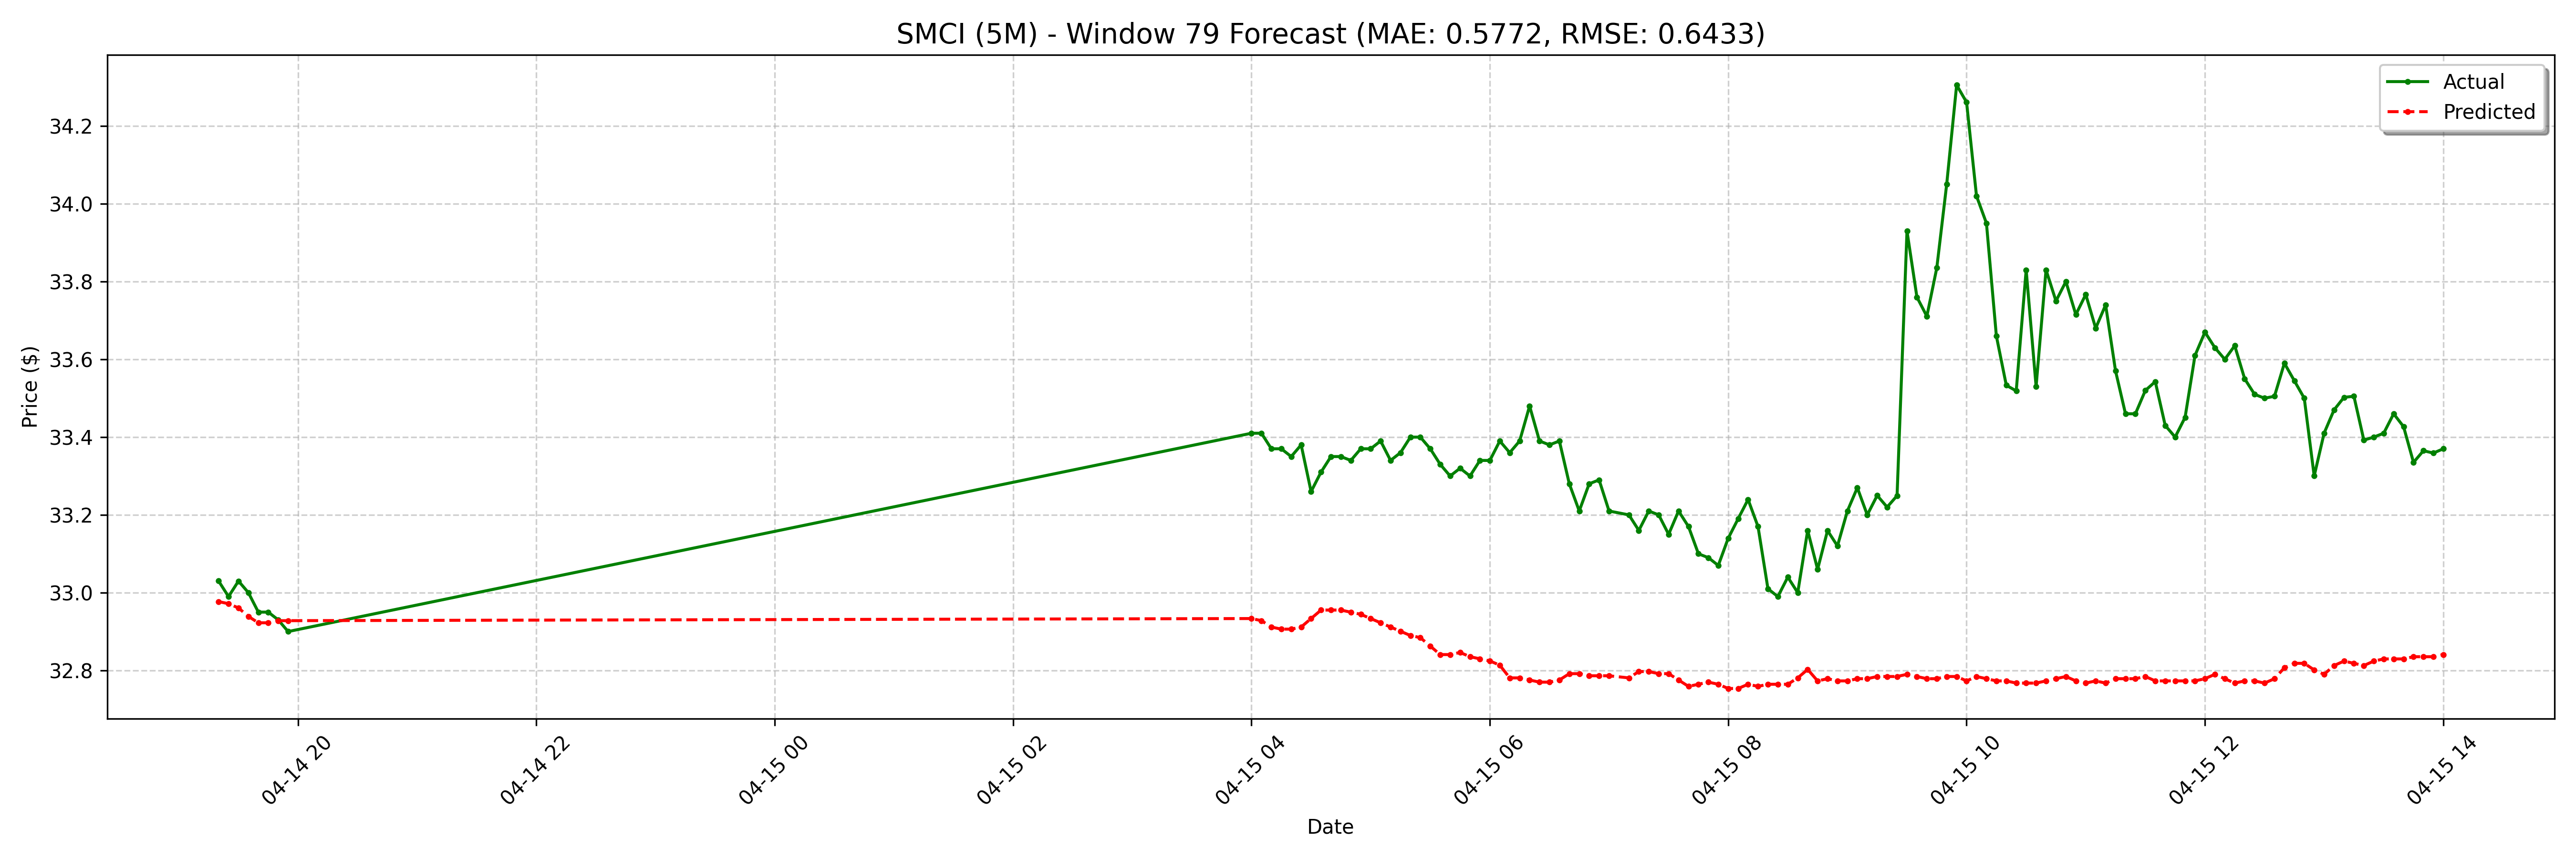

The table this chart was drawn from, first rows:
date, actual, forecast
2025-04-14 19:20:00-04:00, 33.03, 32.98
2025-04-14 19:25:00-04:00, 32.99, 32.97
2025-04-14 19:30:00-04:00, 33.03, 32.96
2025-04-14 19:35:00-04:00, 33.0, 32.94
2025-04-14 19:40:00-04:00, 32.95, 32.92
2025-04-14 19:45:00-04:00, 32.95, 32.92
2025-04-14 19:50:00-04:00, 32.93, 32.93
2025-04-14 19:55:00-04:00, 32.9, 32.93
2025-04-15 04:00:00-04:00, 33.41, 32.93
2025-04-15 04:05:00-04:00, 33.41, 32.93
2025-04-15 04:10:00-04:00, 33.37, 32.91
2025-04-15 04:15:00-04:00, 33.37, 32.91
2025-04-15 04:20:00-04:00, 33.35, 32.91
2025-04-15 04:25:00-04:00, 33.38, 32.91
2025-04-15 04:30:00-04:00, 33.26, 32.93
2025-04-15 04:35:00-04:00, 33.31, 32.96
2025-04-15 04:40:00-04:00, 33.35, 32.96
2025-04-15 04:45:00-04:00, 33.35, 32.96
2025-04-15 04:50:00-04:00, 33.34, 32.95
2025-04-15 04:55:00-04:00, 33.37, 32.94
2025-04-15 05:00:00-04:00, 33.37, 32.93
2025-04-15 05:05:00-04:00, 33.39, 32.92
2025-04-15 05:10:00-04:00, 33.34, 32.91
2025-04-15 05:15:00-04:00, 33.36, 32.9
2025-04-15 05:20:00-04:00, 33.4, 32.89
2025-04-15 05:25:00-04:00, 33.4, 32.88
2025-04-15 05:30:00-04:00, 33.37, 32.86
2025-04-15 05:35:00-04:00, 33.33, 32.84
2025-04-15 05:40:00-04:00, 33.3, 32.84
2025-04-15 05:45:00-04:00, 33.32, 32.85
2025-04-15 05:50:00-04:00, 33.3, 32.84
2025-04-15 05:55:00-04:00, 33.34, 32.83
2025-04-15 06:00:00-04:00, 33.34, 32.82
2025-04-15 06:05:00-04:00, 33.39, 32.81
2025-04-15 06:10:00-04:00, 33.36, 32.78
2025-04-15 06:15:00-04:00, 33.39, 32.78
2025-04-15 06:20:00-04:00, 33.48, 32.78
2025-04-15 06:25:00-04:00, 33.39, 32.77
2025-04-15 06:30:00-04:00, 33.38, 32.77
2025-04-15 06:35:00-04:00, 33.39, 32.78
2025-04-15 06:40:00-04:00, 33.28, 32.79
2025-04-15 06:45:00-04:00, 33.21, 32.79
2025-04-15 06:50:00-04:00, 33.28, 32.79
2025-04-15 06:55:00-04:00, 33.29, 32.79
2025-04-15 07:00:00-04:00, 33.21, 32.79
2025-04-15 07:10:00-04:00, 33.2, 32.78
2025-04-15 07:15:00-04:00, 33.16, 32.8
2025-04-15 07:20:00-04:00, 33.21, 32.8
2025-04-15 07:25:00-04:00, 33.2, 32.79
2025-04-15 07:30:00-04:00, 33.15, 32.79
2025-04-15 07:35:00-04:00, 33.21, 32.78
2025-04-15 07:40:00-04:00, 33.17, 32.76
2025-04-15 07:45:00-04:00, 33.1, 32.76
2025-04-15 07:50:00-04:00, 33.09, 32.77
2025-04-15 07:55:00-04:00, 33.07, 32.76
2025-04-15 08:00:00-04:00, 33.14, 32.75
2025-04-15 08:05:00-04:00, 33.19, 32.75
2025-04-15 08:10:00-04:00, 33.24, 32.76
2025-04-15 08:15:00-04:00, 33.17, 32.76
2025-04-15 08:20:00-04:00, 33.01, 32.76
... 68 more rows
